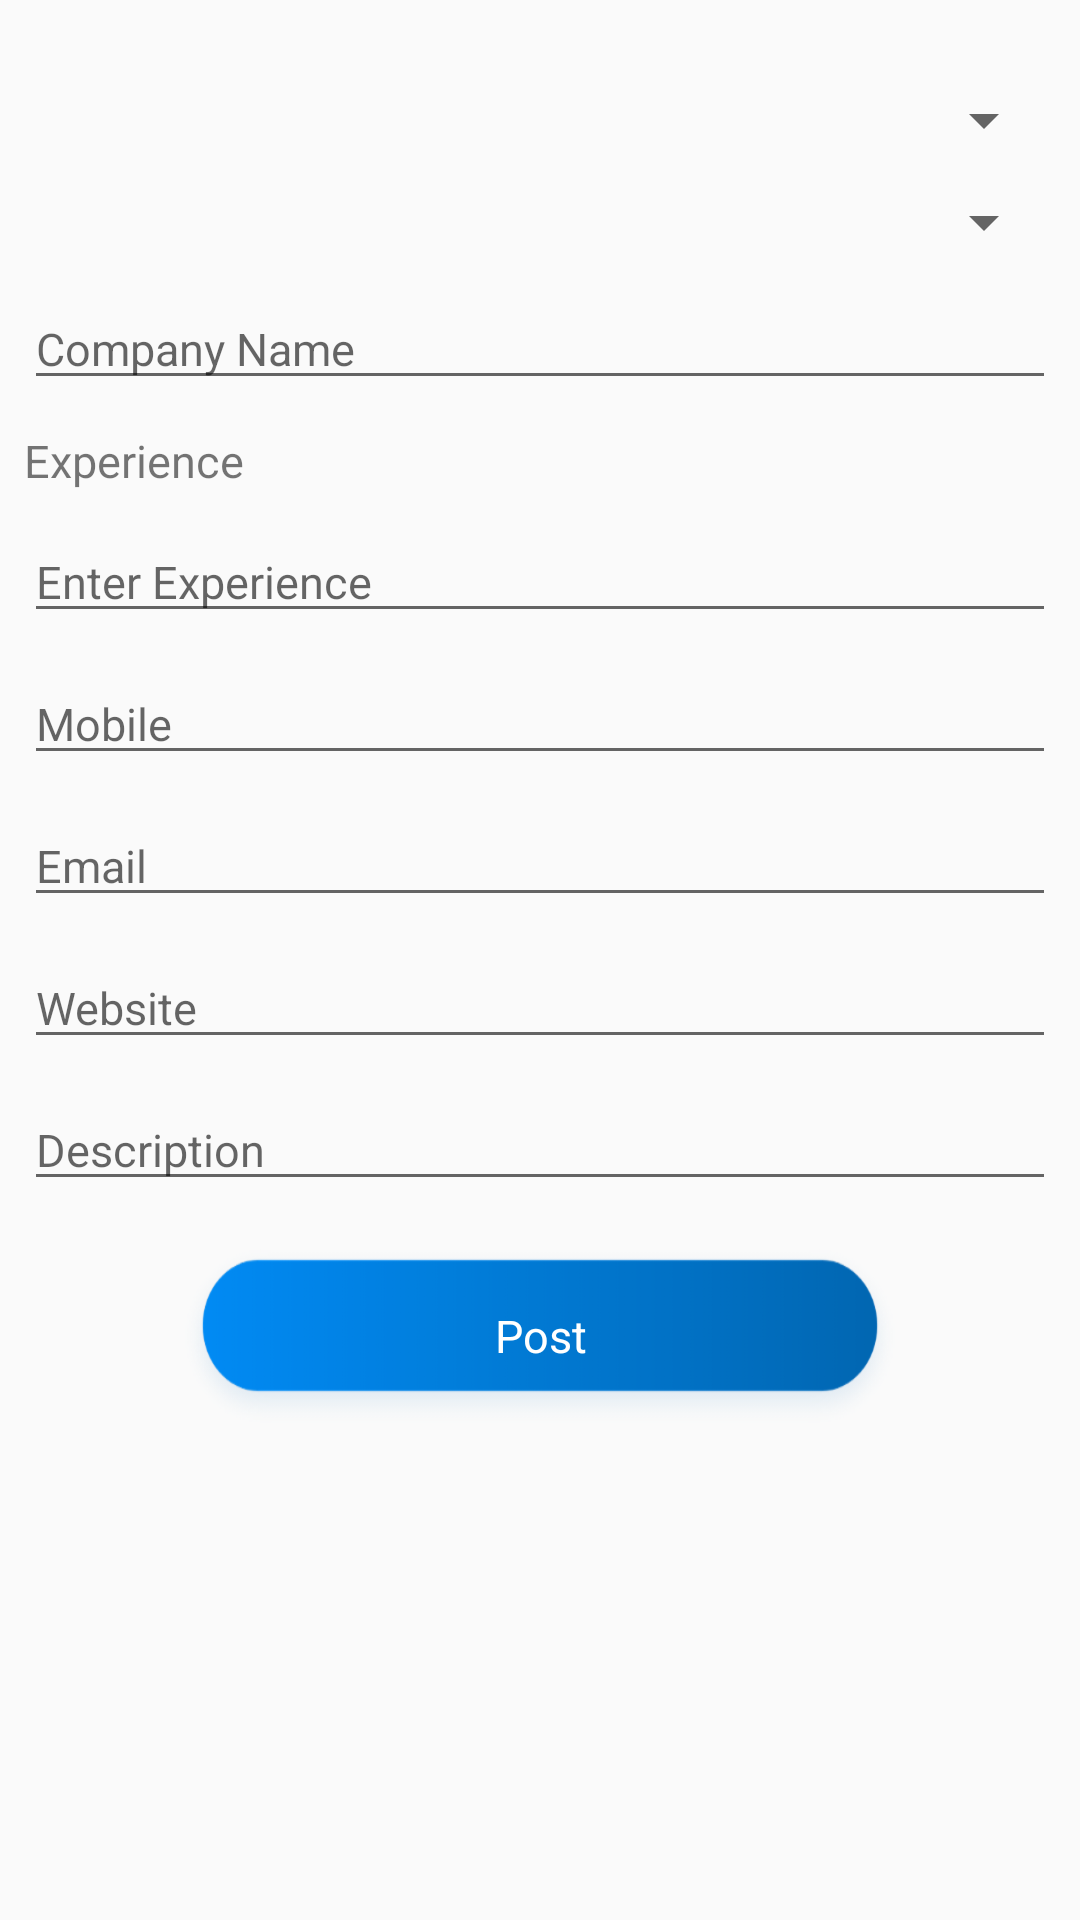

Android layout source for this screen:
<!-- AndroidManifest.xml: application theme AppTheme -->
<!-- res/layout/activity_add_post.xml -->
<?xml version="1.0" encoding="utf-8"?>
<LinearLayout xmlns:android="http://schemas.android.com/apk/res/android"
    android:layout_width="match_parent"
    android:layout_height="match_parent"
    android:padding="8dp"
    android:orientation="vertical">
    <LinearLayout
        android:layout_width="match_parent"
        android:orientation="vertical"
        android:layout_marginTop="10dp"
        android:layout_height="wrap_content">

        <Spinner
            android:layout_width="match_parent"
            android:layout_marginTop="10dp"
            android:layout_height="wrap_content" />

        <Spinner
            android:layout_width="match_parent"
            android:layout_marginTop="10dp"
            android:layout_height="wrap_content" />

        <EditText
            android:layout_width="match_parent"
            android:layout_height="wrap_content"
            android:layout_marginTop="10dp"
            android:textSize="15sp"
            android:hint="Company Name" />

        <LinearLayout
            android:layout_width="match_parent"
            android:layout_marginTop="10dp"
            android:layout_height="wrap_content"
            android:orientation="horizontal">

            <TextView
                android:layout_width="wrap_content"
                android:layout_height="wrap_content"
                android:textSize="15sp"
                android:text="Experience" />

        </LinearLayout>

        <EditText
            android:layout_width="match_parent"
            android:layout_height="wrap_content"
            android:layout_marginTop="10dp"
            android:textSize="15sp"
            android:hint="Enter Experience" />

        <EditText
            android:layout_width="match_parent"
            android:layout_height="wrap_content"
            android:layout_marginTop="10dp"
            android:textSize="15sp"
            android:hint="Mobile" />

        <EditText
            android:layout_width="match_parent"
            android:layout_height="wrap_content"
            android:layout_marginTop="10dp"
            android:textSize="15sp"
            android:hint="Email" />

        <EditText
            android:layout_width="match_parent"
            android:layout_height="wrap_content"
            android:layout_marginTop="10dp"
            android:textSize="15sp"
            android:hint="Website" />


        <EditText
            android:layout_width="match_parent"
            android:layout_height="wrap_content"
            android:layout_marginTop="10dp"
            android:textSize="15sp"
            android:hint="Description" />
        <LinearLayout
            android:layout_width="match_parent"
            android:layout_height="match_parent"
            android:gravity="center"
            android:layout_marginTop="10dp"
            android:layout_alignParentBottom="true">

            <TextView
                android:layout_width="wrap_content"
                android:layout_height="70dp"
                android:layout_centerHorizontal="true"
                android:background="@drawable/btn_bg"
                android:gravity="center"
                android:layout_gravity="center"
                android:textColor="@android:color/white"
                android:padding="12dp"
                android:text="Post"
                android:textSize="15sp" />
        </LinearLayout>
    </LinearLayout>
</LinearLayout>
<!-- resources referenced by this layout -->
<resources>
  <!-- drawable btn_bg: png bitmap (drawable-hdpi, 9244 bytes) -->
  <style name="AppTheme" parent="Base.Theme.AppCompat.Light.DarkActionBar">
          
          <item name="colorPrimary">@color/colorPrimary</item>
          <item name="colorPrimaryDark">@color/colorPrimaryDark</item>
          <item name="colorAccent">@color/colorAccent</item>
      </style>
  <color name="colorPrimary">#008BF4</color>
  <color name="colorPrimaryDark">#0071D6</color>
  <color name="colorAccent">#FF4081</color>
</resources>
